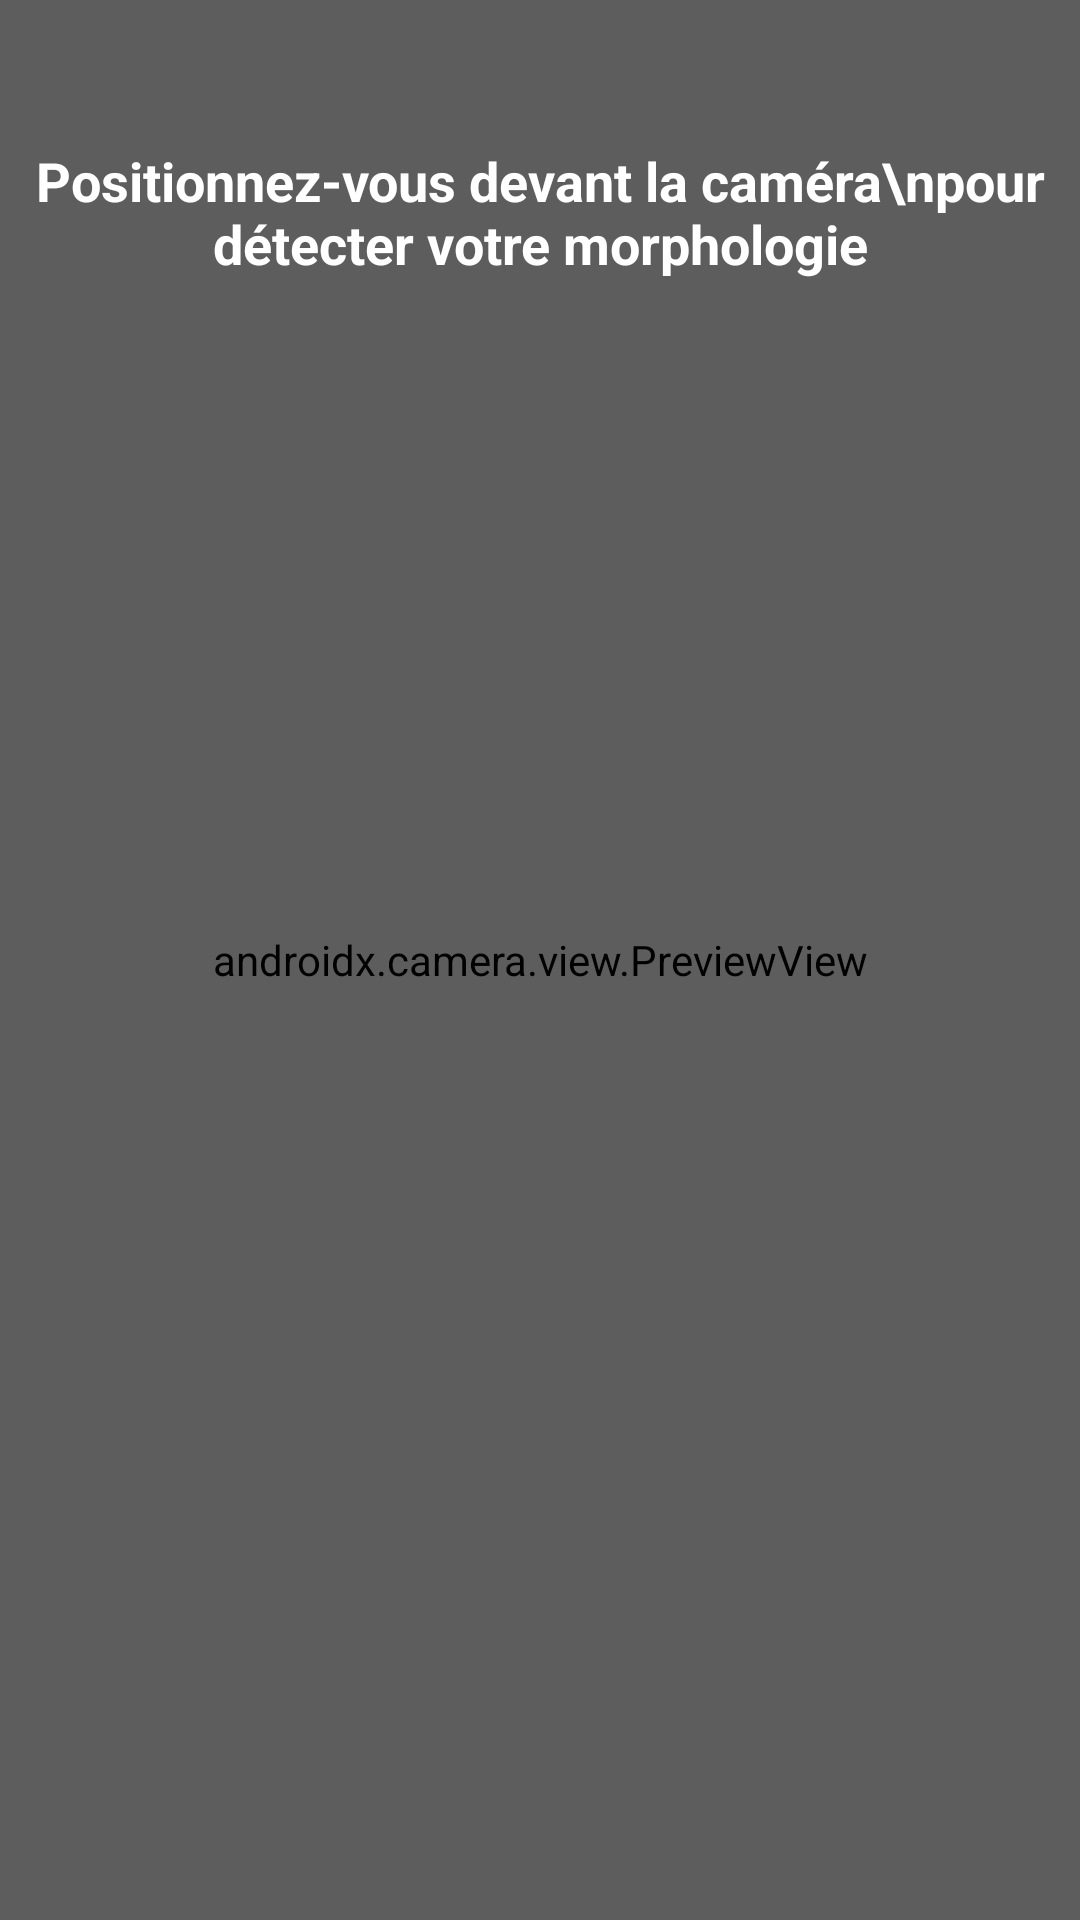

Here is an Android app screen rendered from its layout file. Give the layout XML and the strings, colors and styles it references.
<!-- AndroidManifest.xml: application theme Theme.CoachFitness -->
<!-- res/layout/activity_morphology_scanner.xml -->
<?xml version="1.0" encoding="utf-8"?>
<androidx.constraintlayout.widget.ConstraintLayout xmlns:android="http://schemas.android.com/apk/res/android"
    xmlns:app="http://schemas.android.com/apk/res-auto"
    android:layout_width="match_parent"
    android:layout_height="match_parent"
    android:background="@color/black">

    <androidx.camera.view.PreviewView
        android:id="@+id/viewFinder"
        android:layout_width="match_parent"
        android:layout_height="match_parent"
        app:implementationMode="compatible" />

    <View
        android:id="@+id/overlay"
        android:layout_width="match_parent"
        android:layout_height="match_parent"
        android:background="#44000000" />

    <TextView
        android:id="@+id/tvInstructions"
        android:layout_width="wrap_content"
        android:layout_height="wrap_content"
        android:layout_marginTop="48dp"
        android:text="Positionnez-vous devant la caméra\npour détecter votre morphologie"
        android:textAlignment="center"
        android:textColor="@color/white"
        android:textSize="18sp"
        android:textStyle="bold"
        app:layout_constraintEnd_toEndOf="parent"
        app:layout_constraintStart_toStartOf="parent"
        app:layout_constraintTop_toTopOf="parent" />

    <androidx.cardview.widget.CardView
        android:id="@+id/resultCard"
        android:layout_width="match_parent"
        android:layout_height="wrap_content"
        android:layout_margin="24dp"
        android:visibility="gone"
        app:cardBackgroundColor="@color/surface"
        app:cardCornerRadius="16dp"
        app:layout_constraintBottom_toBottomOf="parent">

        <LinearLayout
            android:layout_width="match_parent"
            android:layout_height="wrap_content"
            android:orientation="vertical"
            android:padding="20dp">

            <TextView
                android:layout_width="wrap_content"
                android:layout_height="wrap_content"
                android:text="MORPHOLOGIE DÉTECTÉE"
                android:textColor="@color/on_surface_secondary"
                android:textSize="12sp"
                android:textStyle="bold" />

            <TextView
                android:id="@+id/tvResultType"
                android:layout_width="wrap_content"
                android:layout_height="wrap_content"
                android:layout_marginTop="4dp"
                android:text="Chargement..."
                android:textColor="@color/primary"
                android:textSize="28sp"
                android:textStyle="bold" />

            <TextView
                android:id="@+id/tvDescription"
                android:layout_width="match_parent"
                android:layout_height="wrap_content"
                android:layout_marginTop="8dp"
                android:text="Description du profil..."
                android:textColor="@color/on_surface" />

            <Button
                android:id="@+id/btnConfirm"
                android:layout_width="match_parent"
                android:layout_height="56dp"
                android:layout_marginTop="16dp"
                android:backgroundTint="@color/primary"
                android:text="CONFIRMER ET CONTINUER"
                android:textColor="@color/white"
                android:textStyle="bold" />
        </LinearLayout>
    </androidx.cardview.widget.CardView>

    <ProgressBar
        android:id="@+id/progressBar"
        android:layout_width="wrap_content"
        android:layout_height="wrap_content"
        app:layout_constraintBottom_toBottomOf="parent"
        app:layout_constraintEnd_toEndOf="parent"
        app:layout_constraintStart_toStartOf="parent"
        app:layout_constraintTop_toTopOf="parent" />

</androidx.constraintlayout.widget.ConstraintLayout>
<!-- resources referenced by this layout -->
<resources>
  <color name="black">#000000</color>
  <color name="on_surface">#FFFFFF</color>
  <color name="on_surface_secondary">#9E9E9E</color>
  <color name="primary">#E53935</color>
  <color name="surface">#1E1E1E</color>
  <color name="white">#FFFFFF</color>
  <style name="Theme.CoachFitness" parent="Base.Theme.CoachFitness" />
  <style name="Base.Theme.CoachFitness" parent="Theme.Material3.DayNight.NoActionBar">
          
          <item name="colorPrimary">@color/primary</item>
          <item name="colorPrimaryDark">@color/primary_dark</item>
          <item name="colorAccent">@color/primary</item>
          <item name="android:windowBackground">@color/background</item>
          <item name="android:statusBarColor">@color/background</item>
          <item name="android:navigationBarColor">@color/surface</item>
      </style>
  <color name="primary_dark">#B71C1C</color>
  <color name="background">#121212</color>
</resources>
